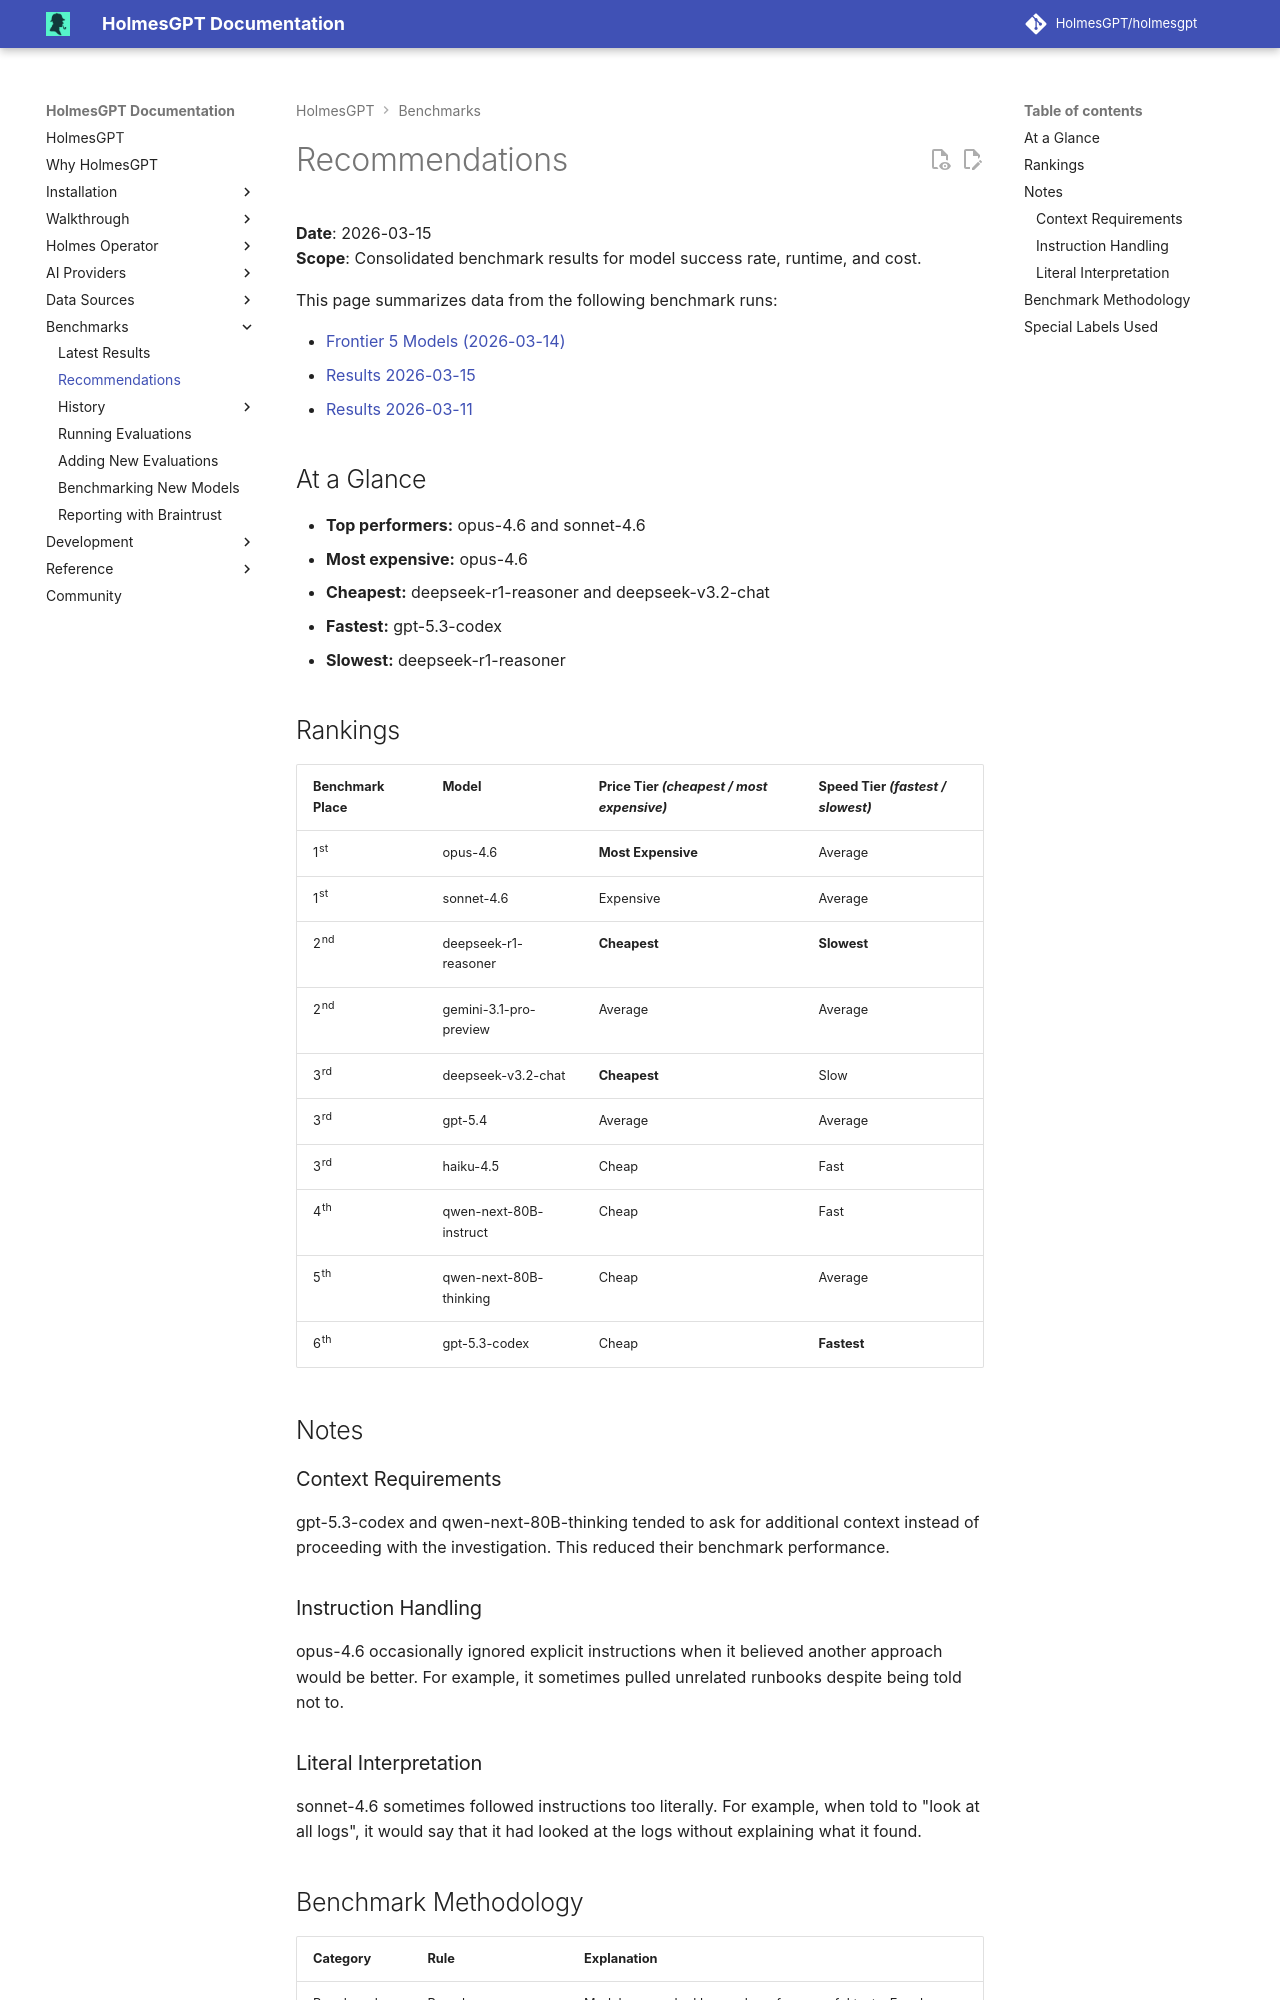

repository: mochengqian/TracePilot · page: dev/development/evaluations/model-comparison-summary-20260315/index.html · generator: mkdocs

# Recommendations

**Date**: 2026-03-15  
**Scope**: Consolidated benchmark results for model success rate, runtime, and cost.

This page summarizes data from the following benchmark runs:

- [Frontier 5 Models (2026-03-14)](./history/frontier_5_models_20260314_204516.md)
- [Results 2026-03-15](./history/results_20260315_041151.md)
- [Results 2026-03-11](./history/results_20260311_210836.md)

## At a Glance

- **Top performers:** opus-4.6 and sonnet-4.6
- **Most expensive:** opus-4.6
- **Cheapest:** deepseek-r1-reasoner and deepseek-v3.2-chat
- **Fastest:** gpt-5.3-codex
- **Slowest:** deepseek-r1-reasoner

## Rankings

| Benchmark Place | Model                  | Price Tier *(cheapest / most expensive)* | Speed Tier *(fastest / slowest)* |
| --------------- | ---------------------- | ---------------------------------------- | -------------------------------- |
| 1st             | opus-4.6               | **Most Expensive**                       | Average                          |
| 1st             | sonnet-4.6             | Expensive                                | Average                          |
| 2nd             | deepseek-r1-reasoner   | **Cheapest**                             | **Slowest**                      |
| 2nd             | gemini-3.1-pro-preview | Average                                  | Average                          |
| 3rd             | deepseek-v3.2-chat     | **Cheapest**                             | Slow                             |
| 3rd             | gpt-5.4                | Average                                  | Average                          |
| 3rd             | haiku-4.5              | Cheap                                    | Fast                             |
| 4th             | qwen-next-80B-instruct | Cheap                                    | Fast                             |
| 5th             | qwen-next-80B-thinking | Cheap                                    | Average                          |
| 6th             | gpt-5.3-codex          | Cheap                                    | **Fastest**                      |

## Notes

### Context Requirements

gpt-5.3-codex and qwen-next-80B-thinking tended to ask for additional context instead of proceeding with the investigation. This reduced their benchmark performance.

### Instruction Handling

opus-4.6 occasionally ignored explicit instructions when it believed another approach would be better. For example, it sometimes pulled unrelated runbooks despite being told not to.

### Literal Interpretation

sonnet-4.6 sometimes followed instructions too literally. For example, when told to "look at all logs", it would say that it had looked at the logs without explaining what it found.
